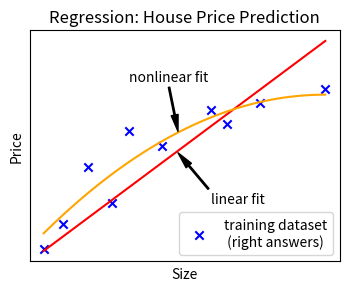

Python code for this plot: (Note: this script raises an exception after producing the figure.)
import numpy as np
from  matplotlib import pyplot as plt

# dummy training dataset for house price prediction.
prices=np.array([85,120,200,150,250,230,280,260,290,310])
sizes=np.array([480,600,750,900,1000,1200,1500,1600,1800,2200])
sizes_interp=np.arange(np.min(sizes),np.max(sizes),1) # arange(start,stop,step)
#predicted_price_linear=0.12*sizes_interp+72
predicted_price_linear=0.1714*sizes_interp+0
predicted_price_nonlinear=-0.000066*sizes_interp**2 +0.29*(sizes_interp)-17


fig=plt.figure(figsize=(4,3), alpha=0.5)

plt.title('Regression: House Price Prediction')
plt.xlabel('Size')
plt.ylabel('Price')
plt.scatter(sizes,prices,marker="x", color="blue")
plt.plot(sizes_interp,predicted_price_linear, color="red")
plt.plot(sizes_interp,predicted_price_nonlinear, color="orange")
plt.legend(["training dataset\n (right answers)"], loc ="lower right")
plt.xticks([])
plt.yticks([])

plt.annotate("nonlinear fit",xy=(1300,250), xytext=(1000, 320), arrowprops=dict(facecolor='black', width=1, headwidth=5))
plt.annotate("linear fit",xy=(1300,220), xytext=(1500, 150), arrowprops=dict(facecolor='black', width=1, headwidth=5))
plt.show()
fig.savefig('assets/images/house_pricing_prediction.svg', format='svg', dpi=1200)

